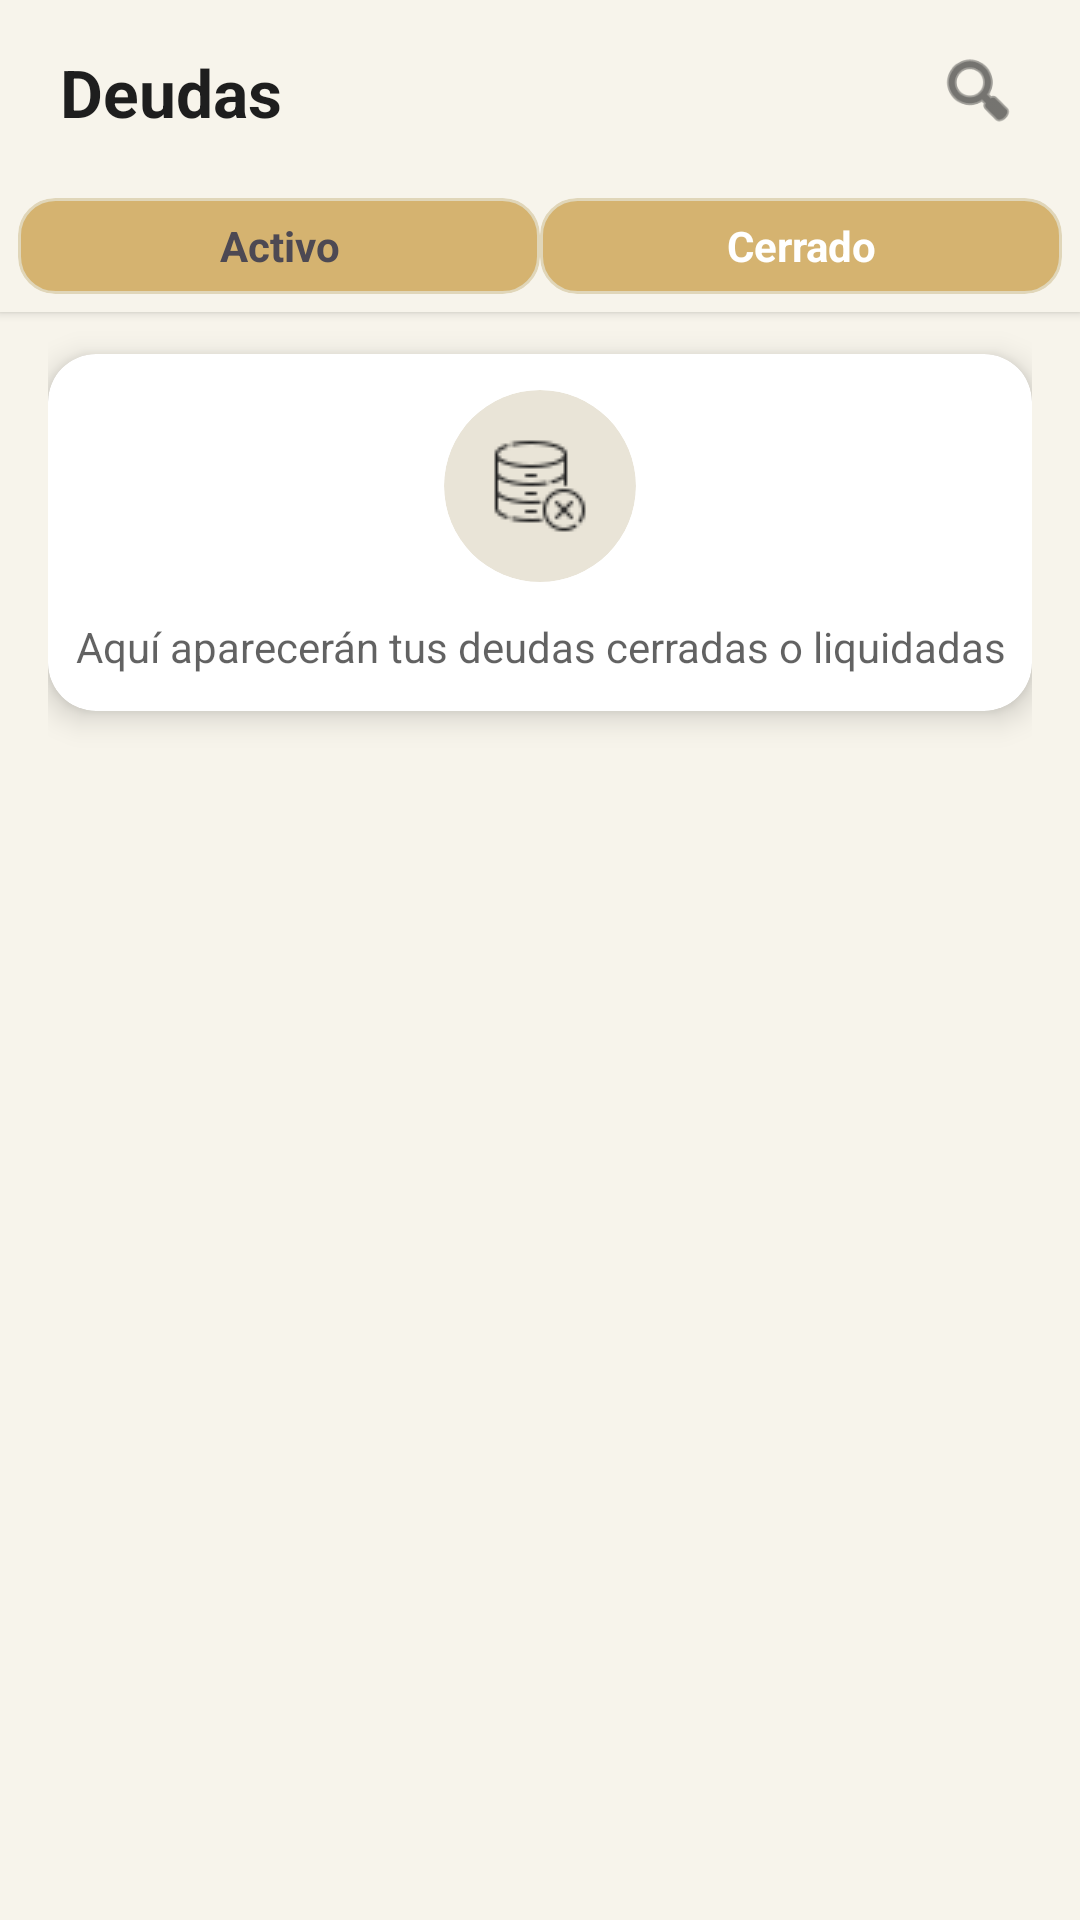

Here is an Android app screen rendered from its layout file. Give the layout XML and the strings, colors and styles it references.
<!-- AndroidManifest.xml: application theme Theme.Aureum -->
<!-- res/layout/fragment_debts_tabcerrado.xml -->
<?xml version="1.0" encoding="utf-8"?>
<androidx.coordinatorlayout.widget.CoordinatorLayout
    xmlns:android="http://schemas.android.com/apk/res/android"
    xmlns:app="http://schemas.android.com/apk/res-auto"
    xmlns:tools="http://schemas.android.com/tools"
    android:layout_width="match_parent"
    android:layout_height="match_parent"
    android:background="@color/aureum_cream">

    
    <androidx.constraintlayout.widget.ConstraintLayout
        android:layout_width="match_parent"
        android:layout_height="wrap_content"
        android:background="@color/aureum_cream"
        android:elevation="2dp"
        android:paddingVertical="16dp">

        <TextView
            android:id="@+id/tvTituloDeudas"
            android:layout_width="wrap_content"
            android:layout_height="wrap_content"
            android:text="Deudas"
            android:textColor="@color/aureum_text"
            android:textStyle="bold"
            android:textSize="22sp"
            android:layout_marginStart="20dp"
            app:layout_constraintStart_toStartOf="parent"
            app:layout_constraintTop_toTopOf="parent"/>

        <ImageView
            android:id="@+id/btnBuscarDeuda"
            android:layout_width="28dp"
            android:layout_height="28dp"
            android:src="@android:drawable/ic_menu_search"
            app:tint="@color/aureum_text"
            android:layout_marginEnd="20dp"
            app:layout_constraintEnd_toEndOf="parent"
            app:layout_constraintTop_toTopOf="parent"/>
    </androidx.constraintlayout.widget.ConstraintLayout>

    
    <LinearLayout
        android:id="@+id/layoutTabs"
        android:layout_width="match_parent"
        android:layout_height="44dp"
        android:layout_marginTop="60dp"
        android:background="@color/aureum_cream"
        android:orientation="horizontal"
        android:weightSum="2"
        android:clipToPadding="false"
        android:clipChildren="false"
        android:elevation="2dp"
        android:padding="6dp"
        android:gravity="center"
        android:clipToOutline="true"
        android:outlineProvider="background">

        
        <TextView
            android:id="@+id/tabActivo"
            android:layout_width="0dp"
            android:layout_weight="1"
            android:layout_height="match_parent"
            android:gravity="center"
            android:text="Activo"
            android:textStyle="bold"
            android:textSize="14sp"
            android:background="@drawable/bg_tab_selector2"
            android:paddingHorizontal="12dp"
            android:paddingVertical="6dp"
            android:clipToOutline="true"
            android:outlineProvider="background"
            android:alpha="0.98"
            android:foreground="?attr/selectableItemBackground"/>

        
        <TextView
            android:id="@+id/tabCerrado"
            android:layout_width="0dp"
            android:layout_weight="1"
            android:layout_height="match_parent"
            android:gravity="center"
            android:text="Cerrado"
            android:textColor="@color/white"
            android:textStyle="bold"
            android:textSize="14sp"
            android:background="@drawable/bg_tab_selector2"
            android:paddingHorizontal="12dp"
            android:paddingVertical="6dp"
            android:clipToOutline="true"
            android:outlineProvider="background"
            android:foreground="?attr/selectableItemBackground"
            android:alpha="0.98"/>
    </LinearLayout>

    <androidx.core.widget.NestedScrollView
        android:layout_width="match_parent"
        android:layout_height="match_parent"
        android:layout_marginTop="110dp"
        android:paddingHorizontal="16dp"
        android:paddingBottom="0dp"
        android:fillViewport="true"
        app:layout_behavior="@string/appbar_scrolling_view_behavior">

        <LinearLayout
            android:layout_width="match_parent"
            android:layout_height="wrap_content"
            android:orientation="vertical">

            <androidx.cardview.widget.CardView
                android:id="@+id/cardEmptyClosed"
                android:layout_width="match_parent"
                android:layout_height="wrap_content"
                android:layout_marginTop="8dp"
                app:cardCornerRadius="16dp"
                app:cardElevation="6dp"
                android:background="@color/aureum_beige"
                android:padding="16dp">

                <LinearLayout
                    android:layout_width="match_parent"
                    android:layout_height="wrap_content"
                    android:orientation="vertical"
                    android:layout_marginBottom="12dp"
                    android:gravity="center_horizontal">

                    <FrameLayout
                        android:layout_width="64dp"
                        android:layout_height="64dp"
                        android:layout_marginBottom="12dp"
                        android:layout_marginTop="12dp"
                        android:background="@drawable/circle_bg_icon"
                        android:clipToOutline="true">

                        <ImageView
                            android:id="@+id/icEmptyPresto"
                            android:layout_width="32dp"
                            android:layout_height="32dp"
                            android:layout_gravity="center"
                            android:src="@drawable/ic_no_data"
                            app:tint="@color/aureum_text"/>
                    </FrameLayout>

                    <TextView
                        android:id="@+id/tvEmptyClosed"
                        android:layout_width="wrap_content"
                        android:layout_height="wrap_content"
                        android:text="Aquí aparecerán tus deudas cerradas o liquidadas"
                        android:textColor="@color/aureum_text"
                        android:textSize="14sp"
                        android:alpha="0.7"
                        android:gravity="center"/>
                </LinearLayout>
            </androidx.cardview.widget.CardView>

            <androidx.recyclerview.widget.RecyclerView
                android:id="@+id/rvDeudasCerradas"
                android:layout_width="match_parent"
                android:layout_height="wrap_content"
                android:clipToPadding="false"
                android:nestedScrollingEnabled="false"
                android:overScrollMode="never"
                android:paddingBottom="8dp" />

        </LinearLayout>
    </androidx.core.widget.NestedScrollView>
</androidx.coordinatorlayout.widget.CoordinatorLayout>
<!-- resources referenced by this layout -->
<resources>
  <color name="aureum_beige">#E8DCC5</color>
  <color name="aureum_cream">#F7F4EB</color>
  <color name="aureum_text">#1E1E1E</color>
  <color name="white">#FFFFFFFF</color>
  <!-- drawable bg_tab_selector2 (drawable) -->
  <?xml version="1.0" encoding="utf-8"?>
  <selector xmlns:android="http://schemas.android.com/apk/res/android">
      
      <item android:state_selected="true">
          <shape android:shape="rectangle">
              <solid android:color="@color/aureum_gold" />
              <stroke android:width="1dp" android:color="@color/aureum_gold"/>
              <corners android:radius="12dp" />
          </shape>
      </item>
  
      
      <item>
          <shape android:shape="rectangle">
              <solid android:color="@color/aureum_gold" />
              <stroke android:width="1dp" android:color="@color/aureum_border"/>
              <corners android:radius="12dp" />
          </shape>
      </item>
  </selector>
  <!-- drawable circle_bg_icon (drawable) -->
  <shape xmlns:android="http://schemas.android.com/apk/res/android" android:shape="oval">
      <solid android:color="@color/aureum_cream_dark"/>
  </shape>
  <!-- drawable ic_no_data: png bitmap (drawable, 930 bytes) -->
  <style name="Theme.Aureum" parent="Theme.Material3.Light.NoActionBar">
          
          <item name="android:statusBarColor">@android:color/transparent</item>
          <item name="android:windowLightStatusBar">true</item>
  
          
          <item name="colorPrimary">@color/aureum_gold</item>
          <item name="colorOnPrimary">@color/white</item>
          <item name="colorSecondary">@color/aureum_gold</item>
          <item name="colorOnSecondary">@color/black</item>
          <item name="colorTertiary">@color/aureum_cream_dark</item>
          <item name="colorSurface">@color/white</item>
          <item name="colorOnSurface">@color/aureum_text</item>
          <item name="android:colorBackground">@color/white</item>
  
          
          <item name="materialButtonStyle">@style/PlainButton</item>
          <item name="buttonStyle">@style/PlainButton</item>
  
          
          <item name="shapeAppearanceSmallComponent">@style/Shape.Rounded</item>
          <item name="shapeAppearanceMediumComponent">@style/Shape.Rounded</item>
          <item name="shapeAppearanceLargeComponent">@style/Shape.Rounded</item>
  
          
          <item name="materialThemeOverlay">@style/ThemeOverlay.Aureum</item>
      </style>
  <color name="aureum_gold">#D4B26D</color>
  <color name="aureum_border">#E0D5B8</color>
  <color name="aureum_cream_dark">#E9E4D7</color>
  <color name="black">#000000</color>
  <style name="PlainButton">
          <item name="android:insetTop">0dp</item>
          <item name="android:insetBottom">0dp</item>
          <item name="android:paddingHorizontal">12dp</item>
          <item name="android:stateListAnimator">@null</item>
          <item name="android:elevation">1dp</item>
          <item name="android:backgroundTint">@null</item>
          <item name="android:textAllCaps">false</item>
      </style>
  <style name="Shape.Rounded" parent="">
          <item name="cornerFamily">rounded</item>
          <item name="cornerSize">24dp</item>
      </style>
  <style name="ThemeOverlay.Aureum" parent="">
          
      </style>
</resources>
